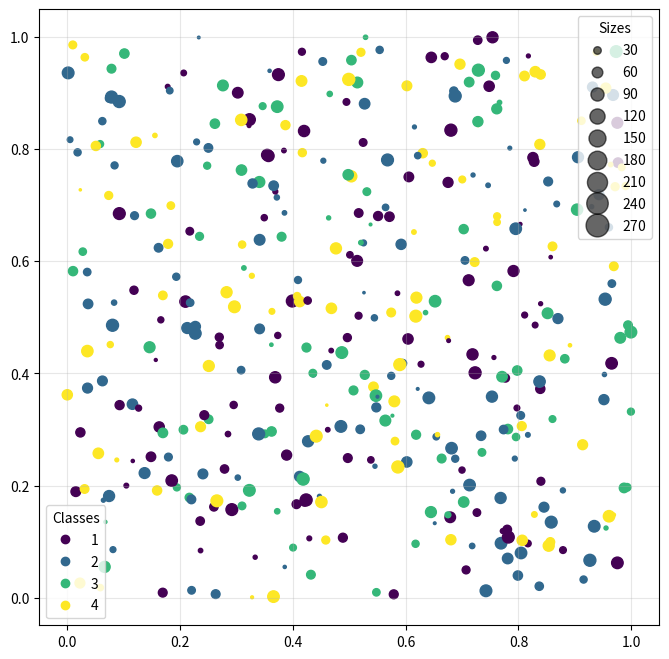

Python code for this plot:
import matplotlib.pyplot as plt
import numpy as np

N = 405
x, y = np.random.rand(2, N)
c = np.random.randint(1, 5, size=N)
s = np.random.randint(10, 300, size=N)

fig, ax = plt.subplots(figsize=(8,8))
scatter = ax.scatter(x, y, marker='.', s=s, c=c)

ax.grid(alpha =0.3)

legend1 = ax.legend(*scatter.legend_elements(),
                    loc="lower left", title="Classes")
ax.add_artist(legend1)

handles, labels = scatter.legend_elements(prop="sizes", alpha=0.6)
legend2 = ax.legend(handles, labels, loc="upper right", title="Sizes")
plt.show()
